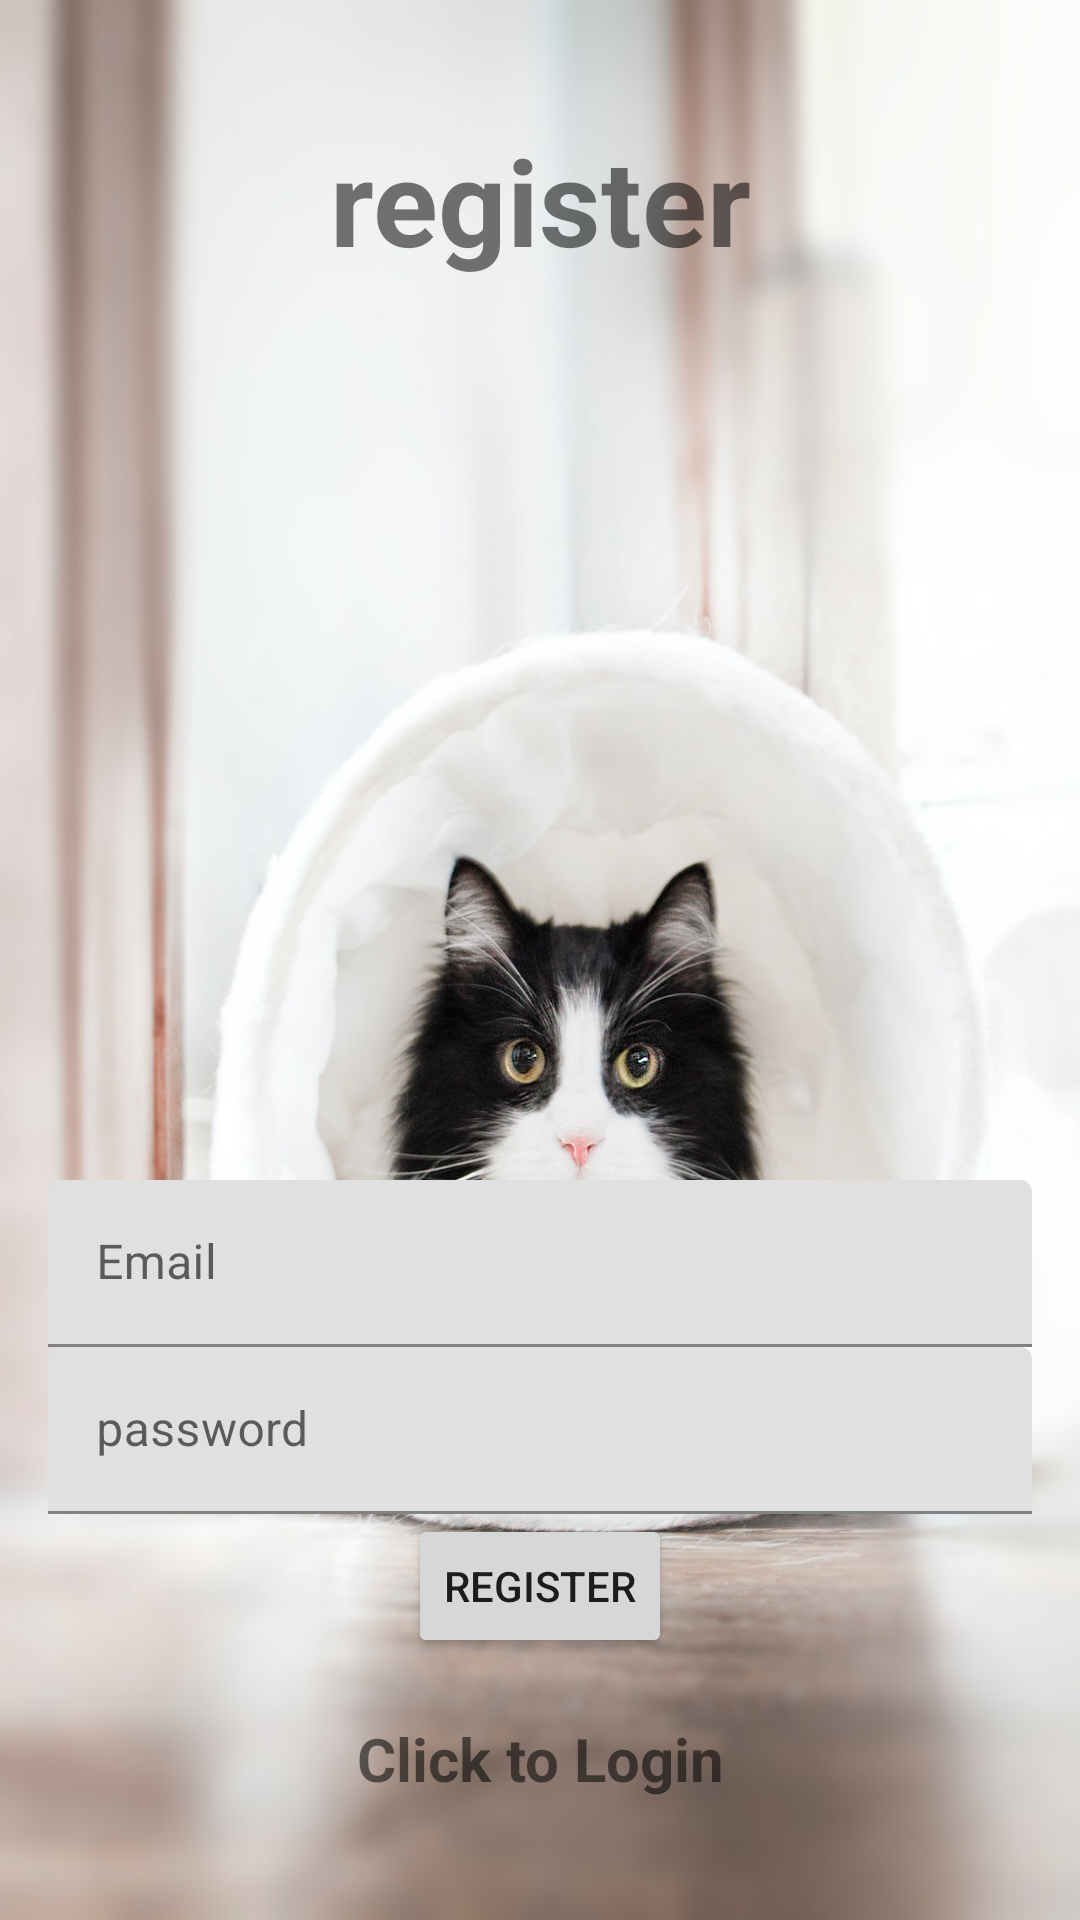

The Android layout XML behind this screen, and the referenced resources:
<!-- AndroidManifest.xml: application theme Theme.PetFeedTwo -->
<!-- res/layout/activity_register.xml -->
<?xml version="1.0" encoding="utf-8"?>
<LinearLayout xmlns:android="http://schemas.android.com/apk/res/android"
    xmlns:app="http://schemas.android.com/apk/res-auto"
    xmlns:tools="http://schemas.android.com/tools"
    android:layout_width="match_parent"
    android:layout_height="match_parent"
    android:background="@drawable/bg4"
    android:gravity="center"
    android:orientation="vertical"
    android:padding="16dp"
    tools:context=".Register">

    <TextView
        android:layout_width="match_parent"
        android:layout_height="wrap_content"
        android:gravity="center"
        android:text="@string/register"
        android:layout_marginBottom="300dp"
        android:textSize="40sp"
        android:textStyle="bold" />

    <com.google.android.material.textfield.TextInputLayout
        android:layout_width="match_parent"
        android:layout_height="wrap_content">

        <com.google.android.material.textfield.TextInputEditText
            android:id="@+id/email"
            android:layout_width="match_parent"
            android:layout_height="wrap_content"
            android:hint="@string/Email" />

    </com.google.android.material.textfield.TextInputLayout>

    <com.google.android.material.textfield.TextInputLayout
        android:layout_width="match_parent"
        android:layout_height="wrap_content">

        <com.google.android.material.textfield.TextInputEditText
            android:id="@+id/password"
            android:layout_width="match_parent"
            android:layout_height="wrap_content"
            android:hint="@string/Password" />

    </com.google.android.material.textfield.TextInputLayout>
    
    <ProgressBar
        android:layout_width="wrap_content"
        android:layout_height="wrap_content"
        android:visibility="gone"
        android:id="@+id/progressBar"/>

    <Button
        android:id="@+id/btn_register"
        android:layout_width="wrap_content"
        android:layout_height="wrap_content"
        android:text="@string/register"/>

    <TextView
        android:layout_width="wrap_content"
        android:layout_height="wrap_content"
        android:id="@+id/loginNow"
        android:text="@string/click_to_login"
        android:textStyle="bold"
        android:textSize="20sp"
        android:gravity="center"
        android:layout_marginTop="20dp"/>

</LinearLayout>
<!-- resources referenced by this layout -->
<resources>
  <!-- drawable bg4: jpg bitmap (drawable, 151491 bytes) -->
  <string name="Email">Email</string>
  <string name="Password">password</string>
  <string name="click_to_login">Click to Login</string>
  <string name="register">register</string>
  <style name="Theme.PetFeedTwo" parent="Theme.MaterialComponents.DayNight.NoActionBar">
          
          <item name="android:layout_gravity">center_horizontal</item>
          <item name="colorPrimary">@color/black</item>
          <item name="colorPrimaryVariant">@color/black</item>
          <item name="colorOnPrimary">@color/white</item>
          
          <item name="colorSecondary">@color/teal_200</item>
          <item name="colorSecondaryVariant">@color/teal_700</item>
          <item name="colorOnSecondary">@color/black</item>
          
          <item name="android:statusBarColor">?attr/colorPrimaryVariant</item>
          
      </style>
  <!-- not gathered from this repository: default colours our renderer supplied (Android Studio template values) -->
  <color name="teal_200">#FF03DAC5</color>
  <color name="teal_700">#FF018786</color>
  <color name="black">#FF000000</color>
  <color name="white">#FFFFFFFF</color>
</resources>
